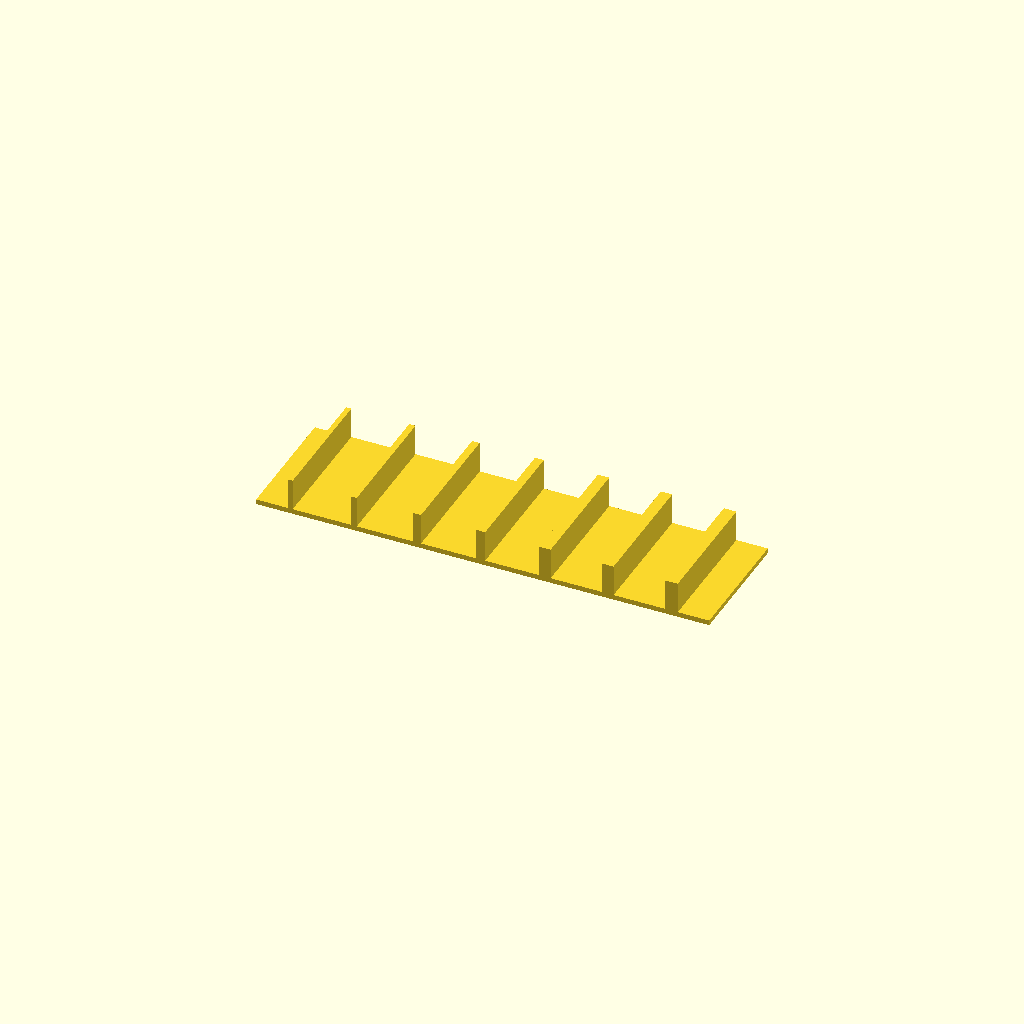
Cell 1 — every parameter at its default value.
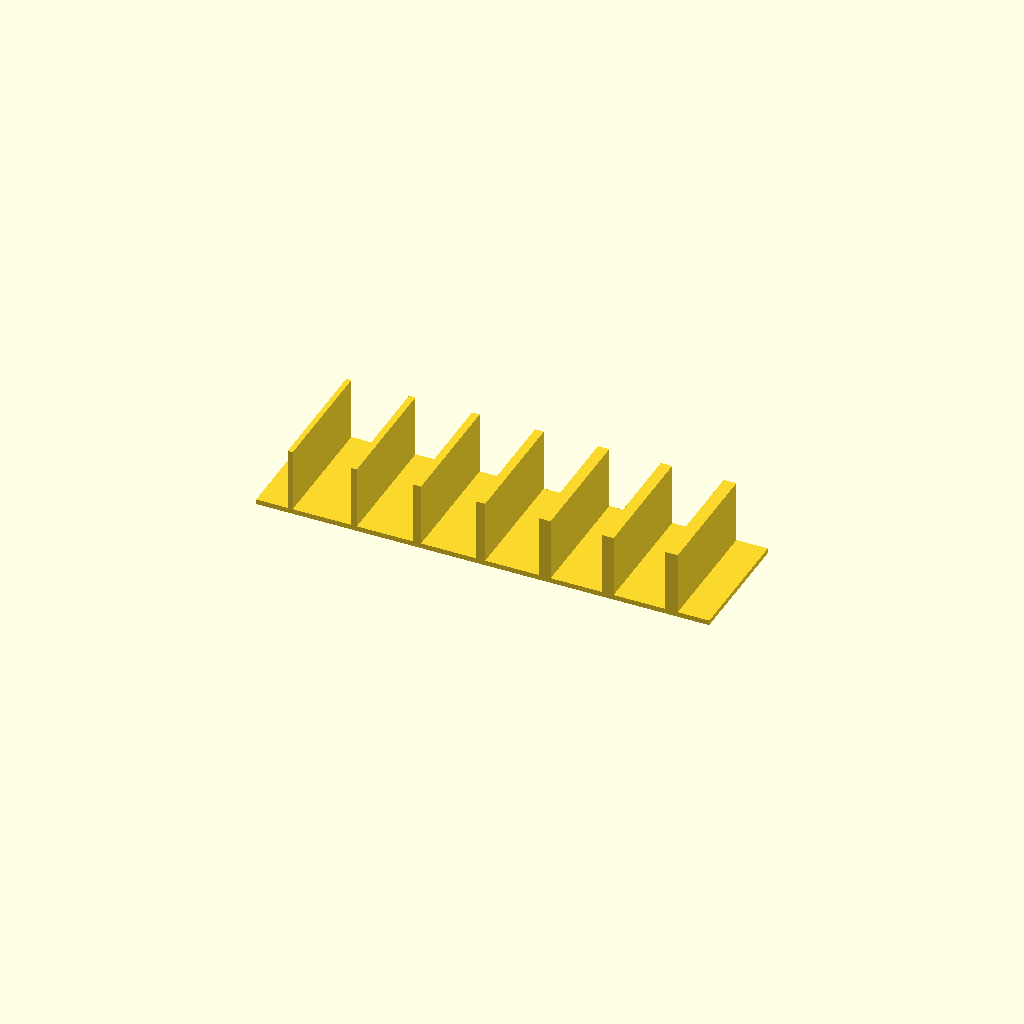
Cell 2: wall_height = 10 (everything else at default).
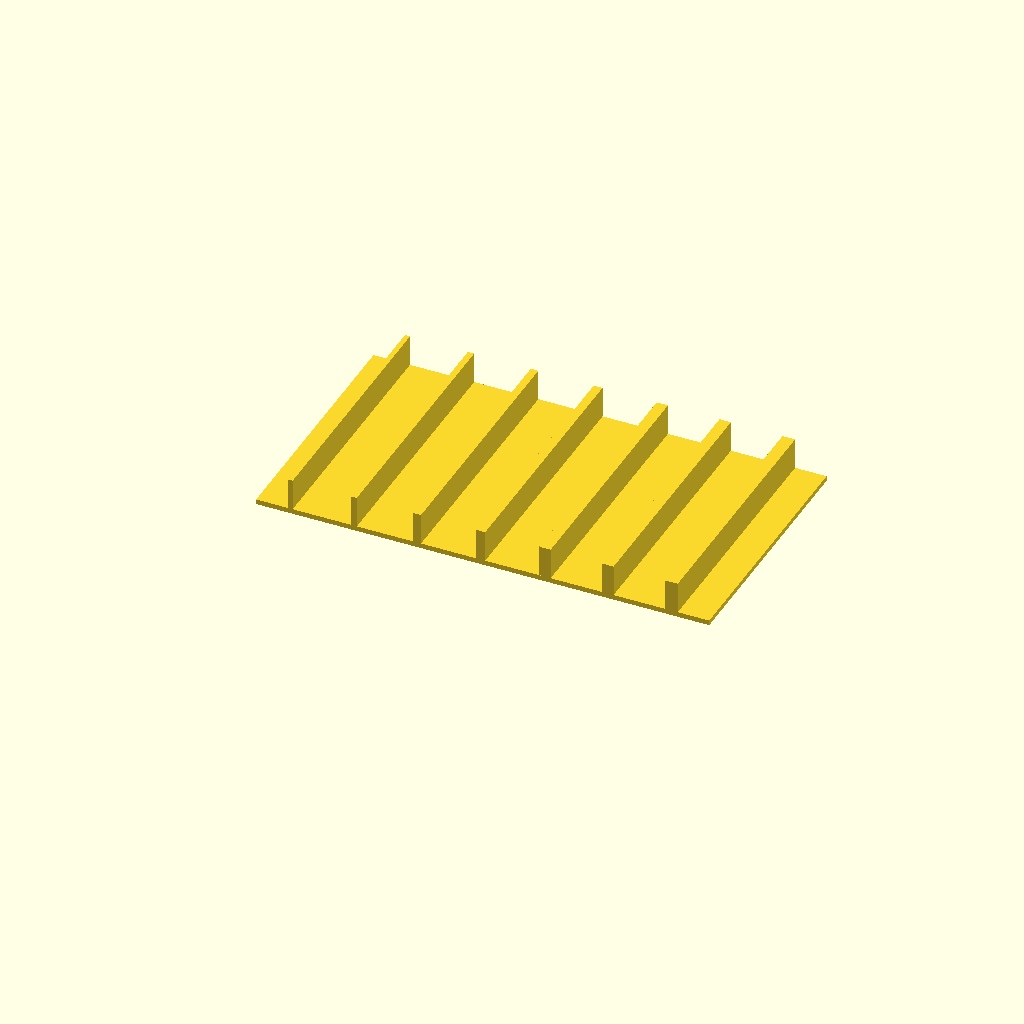
Cell 3: the same model with wall_length = 40.
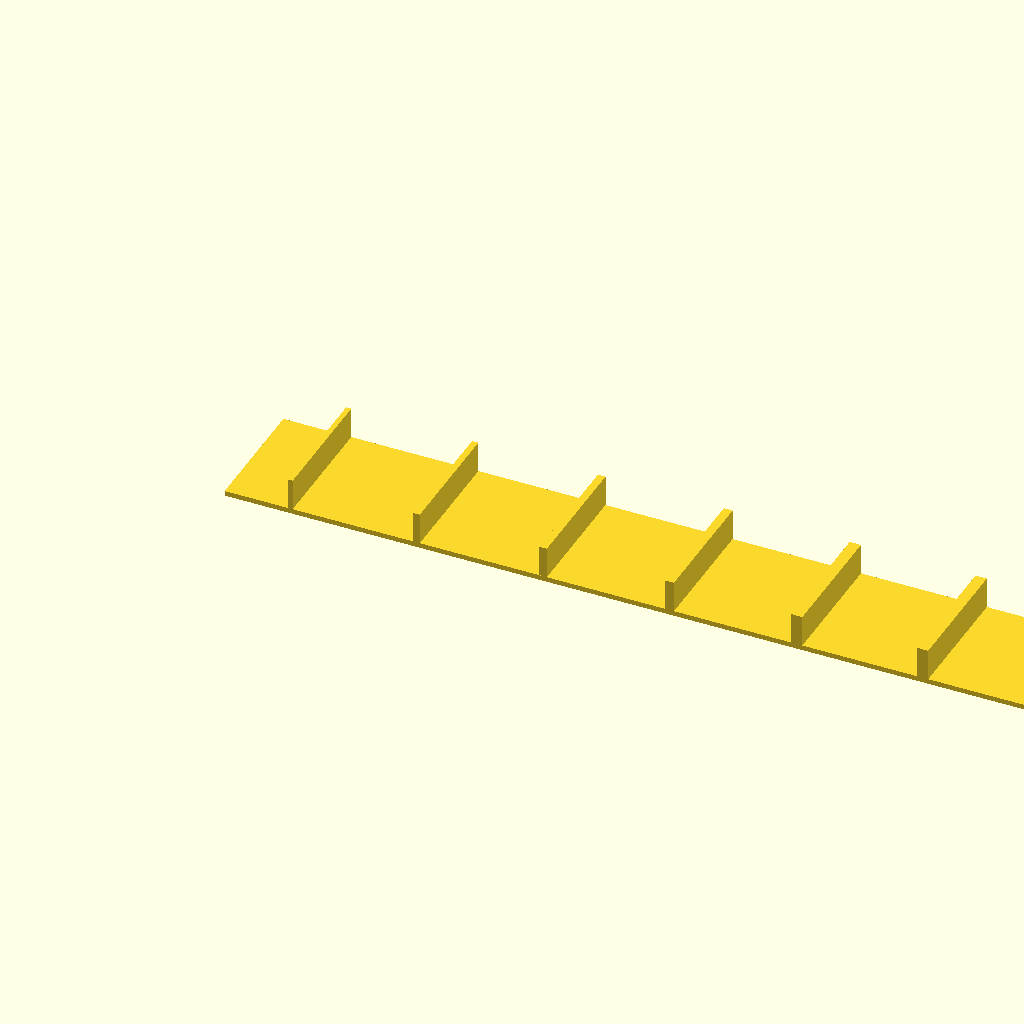
Cell 4: wall_pitch = 20 (everything else at default).
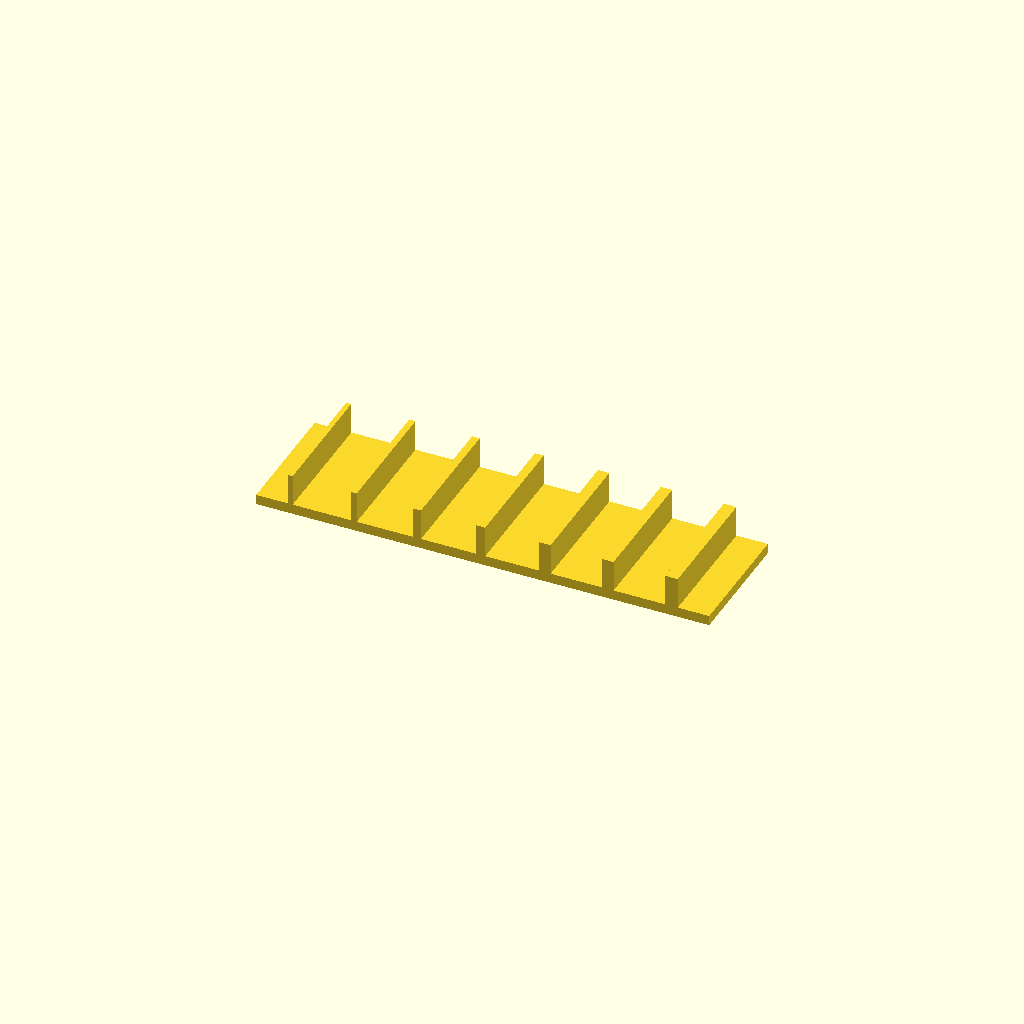
Cell 5 — base_height set to 1.6, the other parameters unchanged.
One fixed orthographic camera (rotation 55°, 0°, 25°; colour scheme Cornfield) for every cell.
The OpenSCAD source (inputs/thingiverse/files/thing-642051/thin-wall-test.scad):
// Thin walls 3D printer test pattern.

/* [Global */

// List of wall widthes [mm].
wall_widthes = [0.8, 1.0, 1.2, 1.4, 1.8, 1.8, 2.0];

// Wall height above the base [mm].
wall_height = 5;

// Wall length [mm].
wall_length = 20;

// Wall spacing [mm].
wall_pitch = 10;

// Base height [mm].
base_height = 0.8;

module one_wall(i, w, h) {
  echo("wall:", i, w);
  x = i * wall_pitch;
  translate([x, 0, 0]) cube([w, wall_length, h]);
}

module all_walls(h) {
  for (i = [ 0 : len(wall_widthes) - 1 ]) {
    one_wall(i, wall_widthes[i], h); 
  }
}

module base() {
  hull() {
    translate([wall_pitch/2, 0, 0]) all_walls(base_height);
    translate([-wall_pitch/2, 0, 0]) all_walls(base_height);
  }
}

module main() {
  all_walls(base_height + wall_height);
  base();
}

main();
Customizer parameters (derived from the source; name, type, default, range or options):
wall_height: number, default 5
wall_length: number, default 20
wall_pitch: number, default 10
base_height: number, default 0.8
